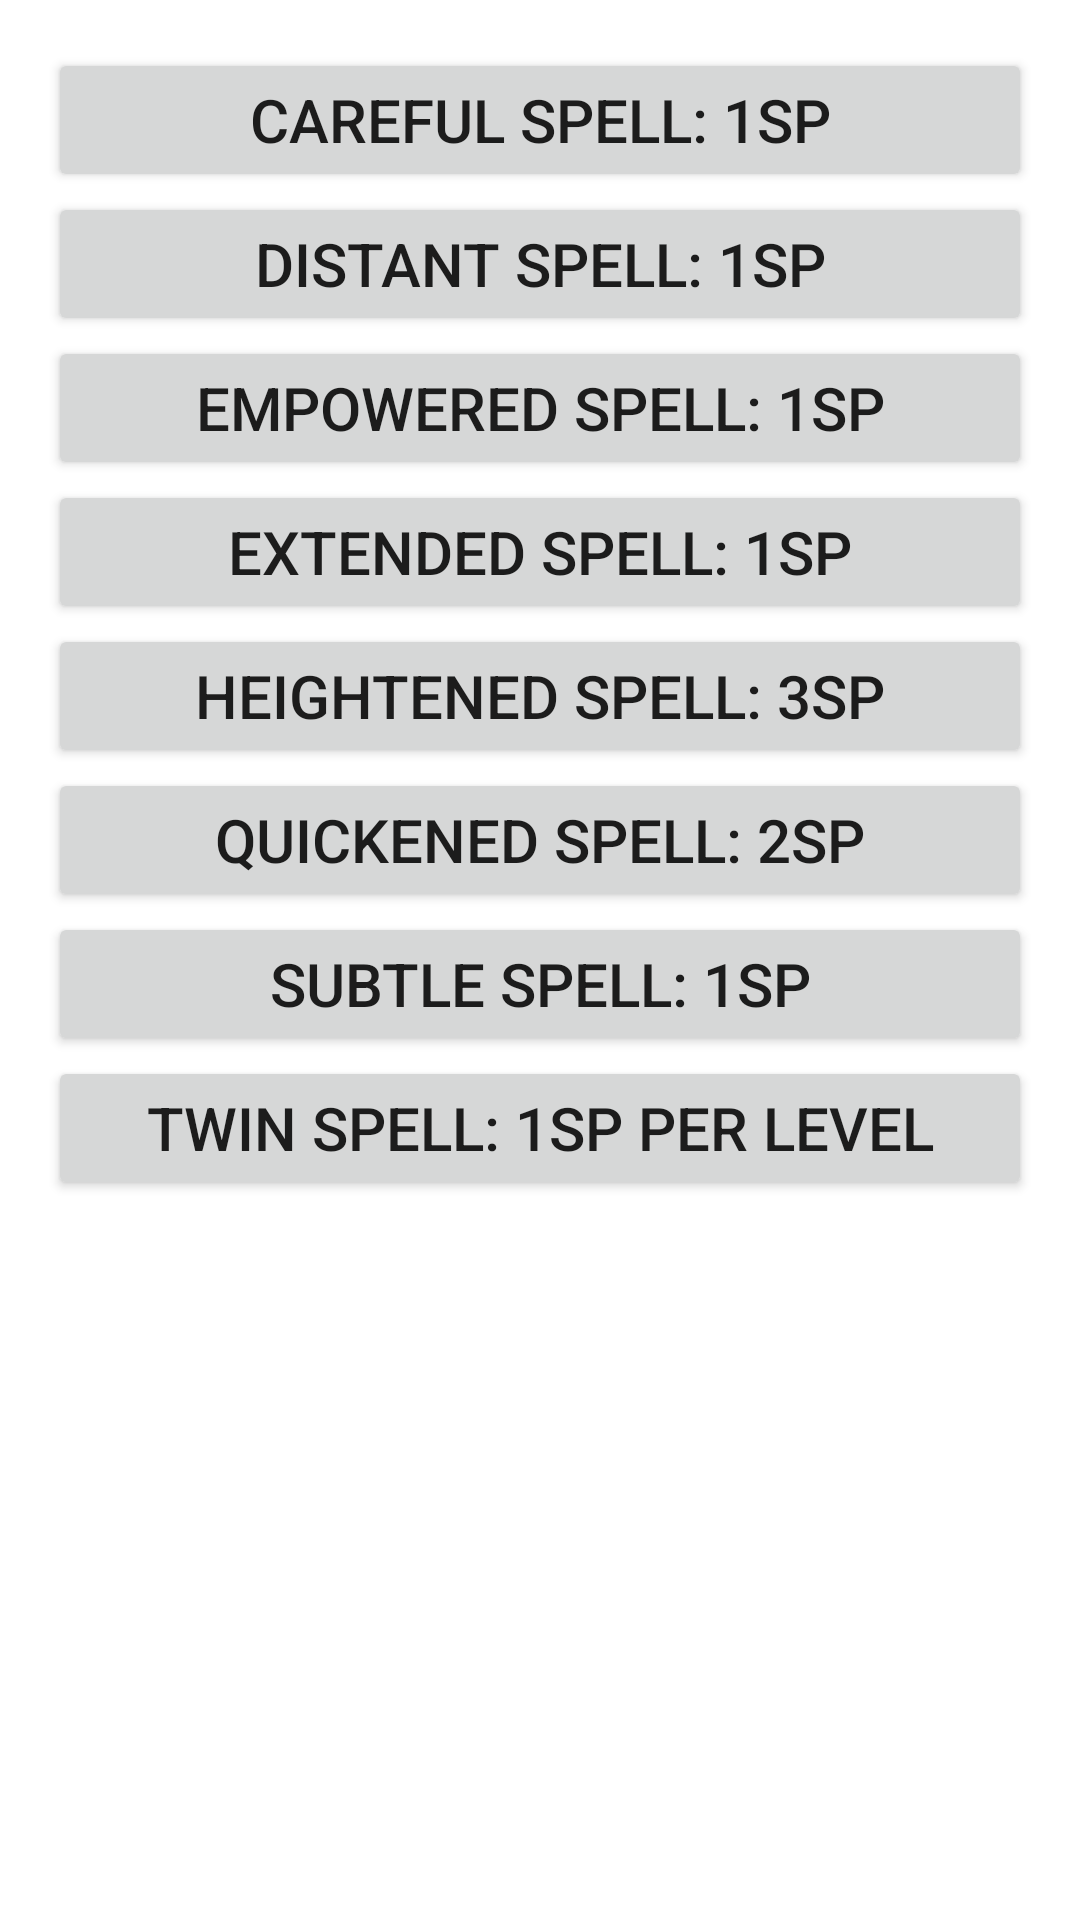

Android layout source for this screen:
<!-- AndroidManifest.xml: application theme Theme.SorcPoints -->
<!-- res/layout/layout_metamagic_dialog.xml -->
<?xml version="1.0" encoding="utf-8"?>
<RelativeLayout xmlns:android="http://schemas.android.com/apk/res/android"
    android:layout_width="match_parent"
    android:layout_height="match_parent"
    android:padding="16dp">

    <Button
        android:id="@+id/carefulSpell"
        android:layout_width="match_parent"
        android:layout_height="wrap_content"
        android:text="@string/carefulSpell"
        android:textSize="20sp" />

    <Button
        android:id="@+id/distantSpell"
        android:layout_width="match_parent"
        android:layout_height="wrap_content"
        android:layout_below="@id/carefulSpell"
        android:text="@string/distantSpell"
        android:textSize="20sp" />

    <Button
        android:id="@+id/empoweredSpell"
        android:layout_width="match_parent"
        android:layout_height="wrap_content"
        android:layout_below="@id/distantSpell"
        android:text="@string/empoweredSpell"
        android:textSize="20sp" />

    <Button
        android:id="@+id/extendedSpell"
        android:layout_width="match_parent"
        android:layout_height="wrap_content"
        android:layout_below="@id/empoweredSpell"
        android:text="@string/extendedSpell"
        android:textSize="20sp" />

    <Button
        android:id="@+id/heightenedSpell"
        android:layout_width="match_parent"
        android:layout_height="wrap_content"
        android:layout_below="@id/extendedSpell"
        android:text="@string/heightenedSpell"
        android:textSize="20sp" />

    <Button
        android:id="@+id/quickenedSpell"
        android:layout_width="match_parent"
        android:layout_height="wrap_content"
        android:layout_below="@id/heightenedSpell"
        android:text="@string/quickenedSpell"
        android:textSize="20sp" />

    <Button
        android:id="@+id/subtleSpell"
        android:layout_width="match_parent"
        android:layout_height="wrap_content"
        android:layout_below="@id/quickenedSpell"
        android:text="@string/subtleSpell"
        android:textSize="20sp" />

    <Button
        android:id="@+id/twinnedSpell"
        android:layout_width="match_parent"
        android:layout_height="wrap_content"
        android:layout_below="@id/subtleSpell"
        android:text="@string/twinnedSpell"
        android:textSize="20sp" />

</RelativeLayout>
<!-- resources referenced by this layout -->
<resources>
  <string name="carefulSpell">Careful Spell: 1SP</string>
  <string name="distantSpell">Distant Spell: 1SP</string>
  <string name="empoweredSpell">Empowered Spell: 1SP</string>
  <string name="extendedSpell">Extended Spell: 1SP</string>
  <string name="heightenedSpell">Heightened Spell: 3SP</string>
  <string name="quickenedSpell">Quickened Spell: 2SP</string>
  <string name="subtleSpell">Subtle Spell: 1SP</string>
  <string name="twinnedSpell">Twin Spell: 1SP per level</string>
  <style name="Theme.SorcPoints" parent="Theme.MaterialComponents.DayNight.DarkActionBar">
          
          <item name="colorPrimary">@color/purple_500</item>
          <item name="colorPrimaryVariant">@color/purple_700</item>
          <item name="colorOnPrimary">@color/white</item>
          
          <item name="colorSecondary">@color/teal_200</item>
          <item name="colorSecondaryVariant">@color/teal_700</item>
          <item name="colorOnSecondary">@color/black</item>
          
          <item name="android:statusBarColor" tools:targetApi="l">?attr/colorPrimaryVariant</item>
          
      </style>
  <!-- not gathered from this repository: default colours our renderer supplied (Android Studio template values) -->
  <color name="purple_500">#FF6200EE</color>
  <color name="purple_700">#FF3700B3</color>
  <color name="teal_200">#FF03DAC5</color>
  <color name="teal_700">#FF018786</color>
  <color name="black">#FF000000</color>
  <color name="white">#FFFFFFFF</color>
</resources>
